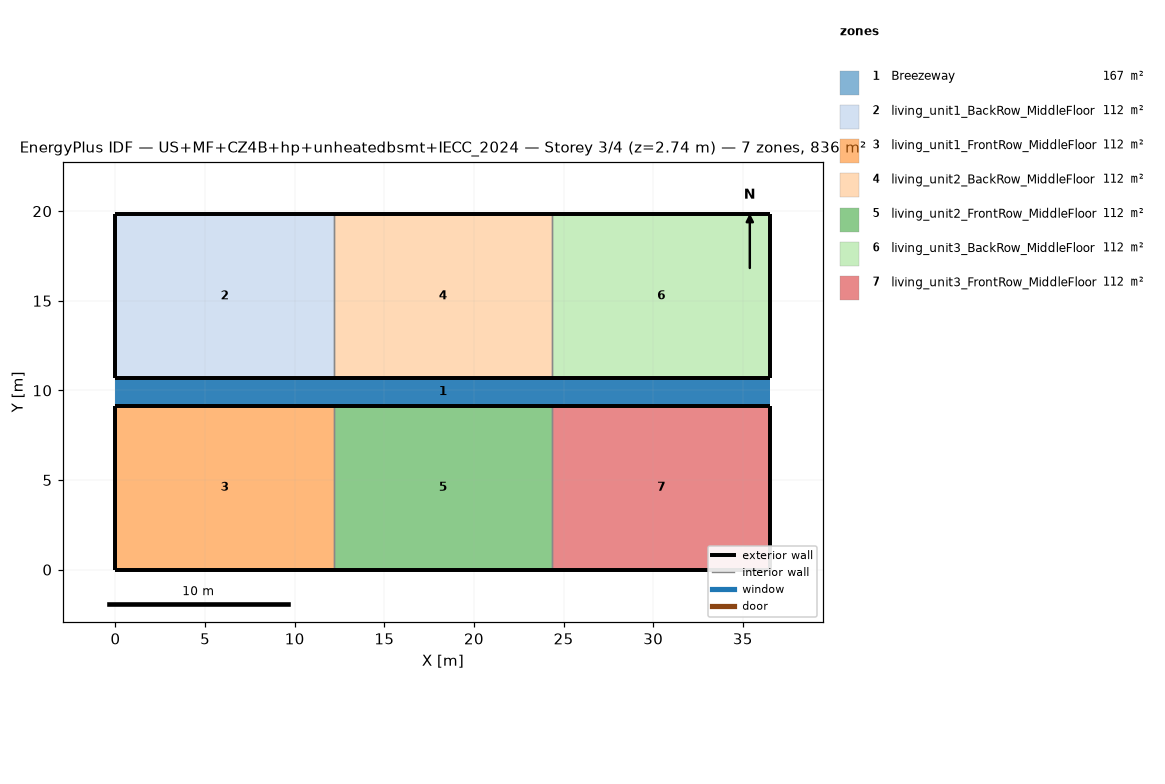
=== STOREY PLAN SPEC (per zone: floor XY polygon, exterior-wall plan segments, windows/doors) ===
zone 1: Breezeway  (167.0 m²)
  floor: (36.54, 9.16) (0.00, 9.16) (0.00, 10.68) (36.54, 10.68)
  floor: (36.54, 9.16) (0.00, 9.16) (0.00, 10.68) (36.54, 10.68)
  floor: (36.54, 9.16) (0.00, 9.16) (0.00, 10.68) (36.54, 10.68)
zone 2: living_unit1_BackRow_MiddleFloor  (111.5 m²)
  floor: (12.18, 10.68) (0.00, 10.68) (0.00, 19.84) (12.18, 19.84)
  exterior wall: (0.00, 10.68) – (12.18, 10.68)  [12.2 m]
  exterior wall: (12.18, 19.84) – (0.00, 19.84)  [12.2 m]
  exterior wall: (0.00, 19.84) – (0.00, 10.68)  [9.2 m]
  interior walls: 1
zone 3: living_unit1_FrontRow_MiddleFloor  (111.5 m²)
  floor: (12.18, 0.00) (0.00, 0.00) (0.00, 9.16) (12.18, 9.16)
  exterior wall: (0.00, 0.00) – (12.18, 0.00)  [12.2 m]
  exterior wall: (12.18, 9.16) – (0.00, 9.16)  [12.2 m]
  exterior wall: (0.00, 9.16) – (0.00, 0.00)  [9.2 m]
  interior walls: 1
zone 4: living_unit2_BackRow_MiddleFloor  (111.5 m²)
  floor: (24.36, 10.68) (12.18, 10.68) (12.18, 19.84) (24.36, 19.84)
  exterior wall: (12.18, 10.68) – (24.36, 10.68)  [12.2 m]
  exterior wall: (24.36, 19.84) – (12.18, 19.84)  [12.2 m]
  interior walls: 2
zone 5: living_unit2_FrontRow_MiddleFloor  (111.5 m²)
  floor: (24.36, 0.00) (12.18, 0.00) (12.18, 9.16) (24.36, 9.16)
  exterior wall: (12.18, 0.00) – (24.36, 0.00)  [12.2 m]
  exterior wall: (24.36, 9.16) – (12.18, 9.16)  [12.2 m]
  interior walls: 2
zone 6: living_unit3_BackRow_MiddleFloor  (111.5 m²)
  floor: (36.54, 10.68) (24.36, 10.68) (24.36, 19.84) (36.54, 19.84)
  exterior wall: (24.36, 10.68) – (36.54, 10.68)  [12.2 m]
  exterior wall: (36.54, 10.68) – (36.54, 19.84)  [9.2 m]
  exterior wall: (36.54, 19.84) – (24.36, 19.84)  [12.2 m]
  interior walls: 1
zone 7: living_unit3_FrontRow_MiddleFloor  (111.5 m²)
  floor: (36.54, 0.00) (24.36, 0.00) (24.36, 9.16) (36.54, 9.16)
  exterior wall: (24.36, 0.00) – (36.54, 0.00)  [12.2 m]
  exterior wall: (36.54, 0.00) – (36.54, 9.16)  [9.2 m]
  exterior wall: (36.54, 9.16) – (24.36, 9.16)  [12.2 m]
  interior walls: 1

=== DERIVED (storey summary) ===
Building: US+MF+CZ4B+hp+unheatedbsmt+IECC_2024
Storey: 3 of 4  (floor level z = 2.74 m)
Storey gross floor area: 836.2 m²
Zones on this storey: 7
  - Breezeway: floor 167.0 m²
  - living_unit1_BackRow_MiddleFloor: floor 111.5 m²; exterior wall 33.5 m (86.9 m²); WWR 0.0%
  - living_unit1_FrontRow_MiddleFloor: floor 111.5 m²; exterior wall 33.5 m (86.9 m²); WWR 0.0%
  - living_unit2_BackRow_MiddleFloor: floor 111.5 m²; exterior wall 24.4 m (63.1 m²); WWR 0.0%
  - living_unit2_FrontRow_MiddleFloor: floor 111.5 m²; exterior wall 24.4 m (63.1 m²); WWR 0.0%
  - living_unit3_BackRow_MiddleFloor: floor 111.5 m²; exterior wall 33.5 m (86.9 m²); WWR 0.0%
  - living_unit3_FrontRow_MiddleFloor: floor 111.5 m²; exterior wall 33.5 m (86.9 m²); WWR 0.0%
Zone adjacency (shared interzone walls):
  - living_unit1_BackRow_MiddleFloor ↔ living_unit2_BackRow_MiddleFloor
  - living_unit1_FrontRow_MiddleFloor ↔ living_unit2_FrontRow_MiddleFloor
  - living_unit2_BackRow_MiddleFloor ↔ living_unit3_BackRow_MiddleFloor
  - living_unit2_FrontRow_MiddleFloor ↔ living_unit3_FrontRow_MiddleFloor